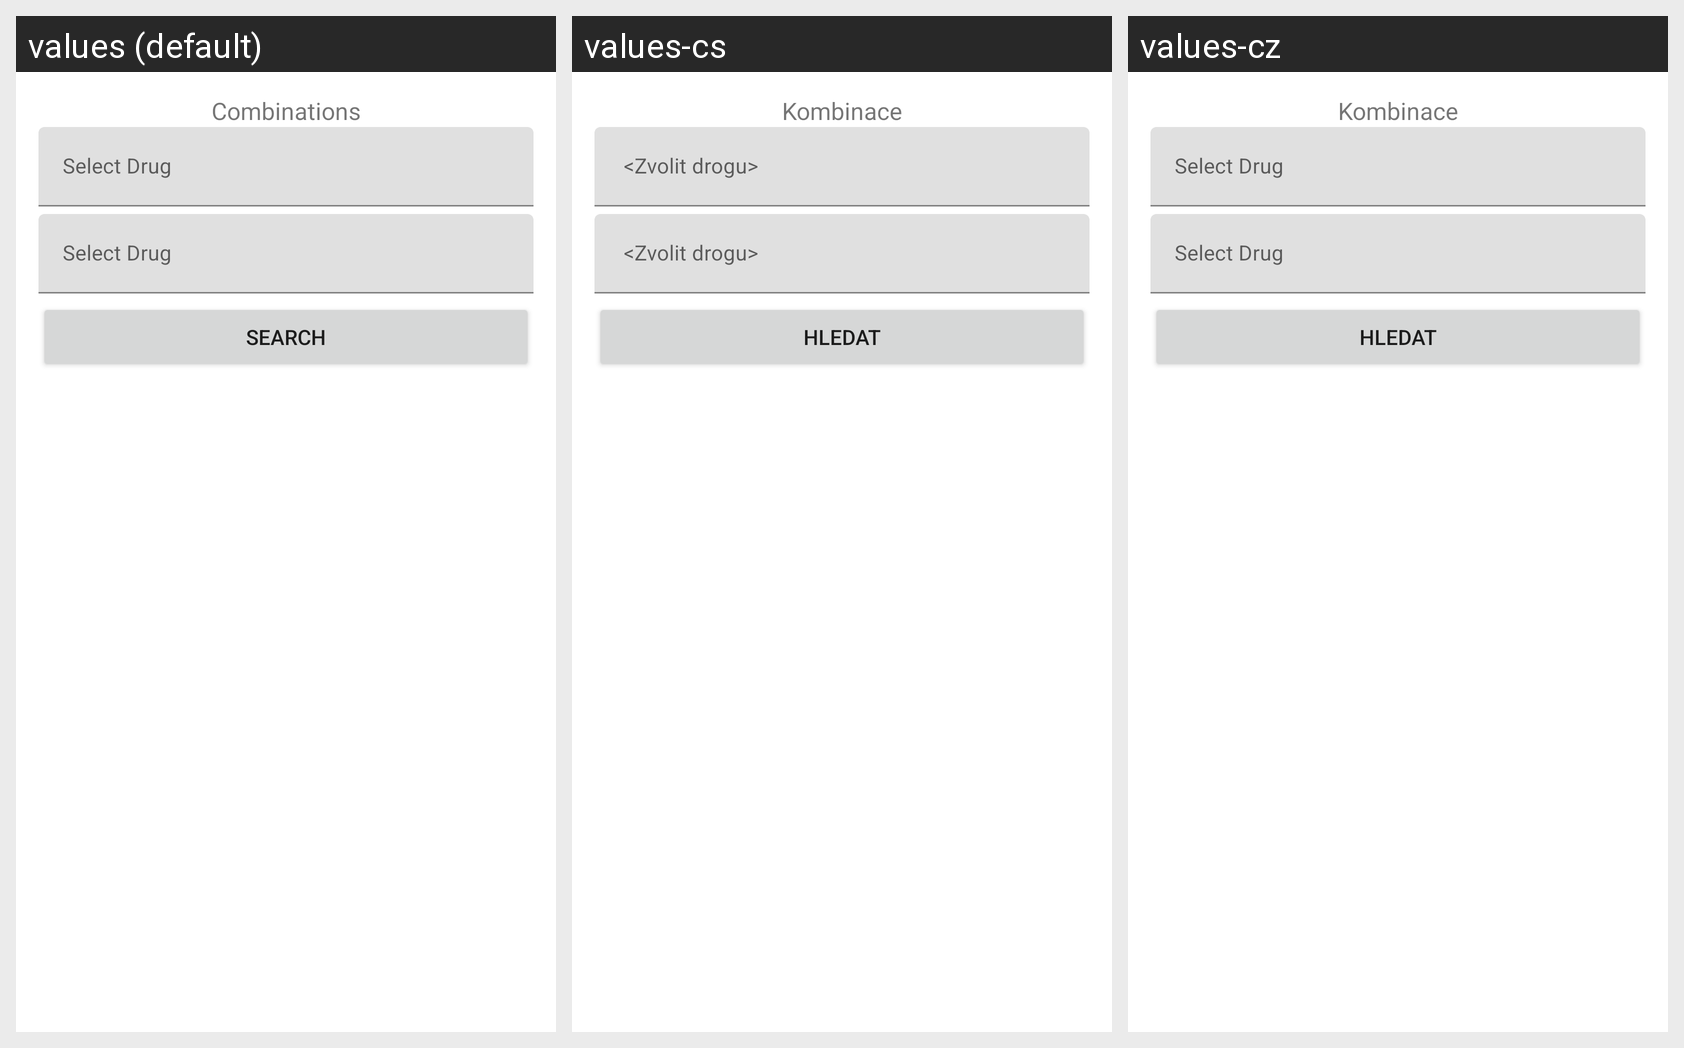

For this localized Android screen grid, give each drawn string resource with its value in every locale shown.
Android screen res/layout/activity_combination.xml rendered under 3 locales, left to right: values (default), values-cs, values-cz. Device: Nexus 5 (rendered at 1080×1920; each locale shown at half size, 540×960, under a caption strip naming it); theme Theme.MaterialComponents.DayNight.NoActionBar.
Other locales in the repository, not shown: values-de, values-es, values-fi, values-it, values-nl, values-pl.
Strings drawn on this screen, with the default value and each locale's value (text and hints the layout hard-codes, and strings that could not be matched under every locale, appear in the picture but are not listed):

combinations
  values: Combinations
  values-cs: Kombinace
  values-cz: Kombinace

search
  values: Search
  values-cs: Hledat
  values-cz: Hledat
